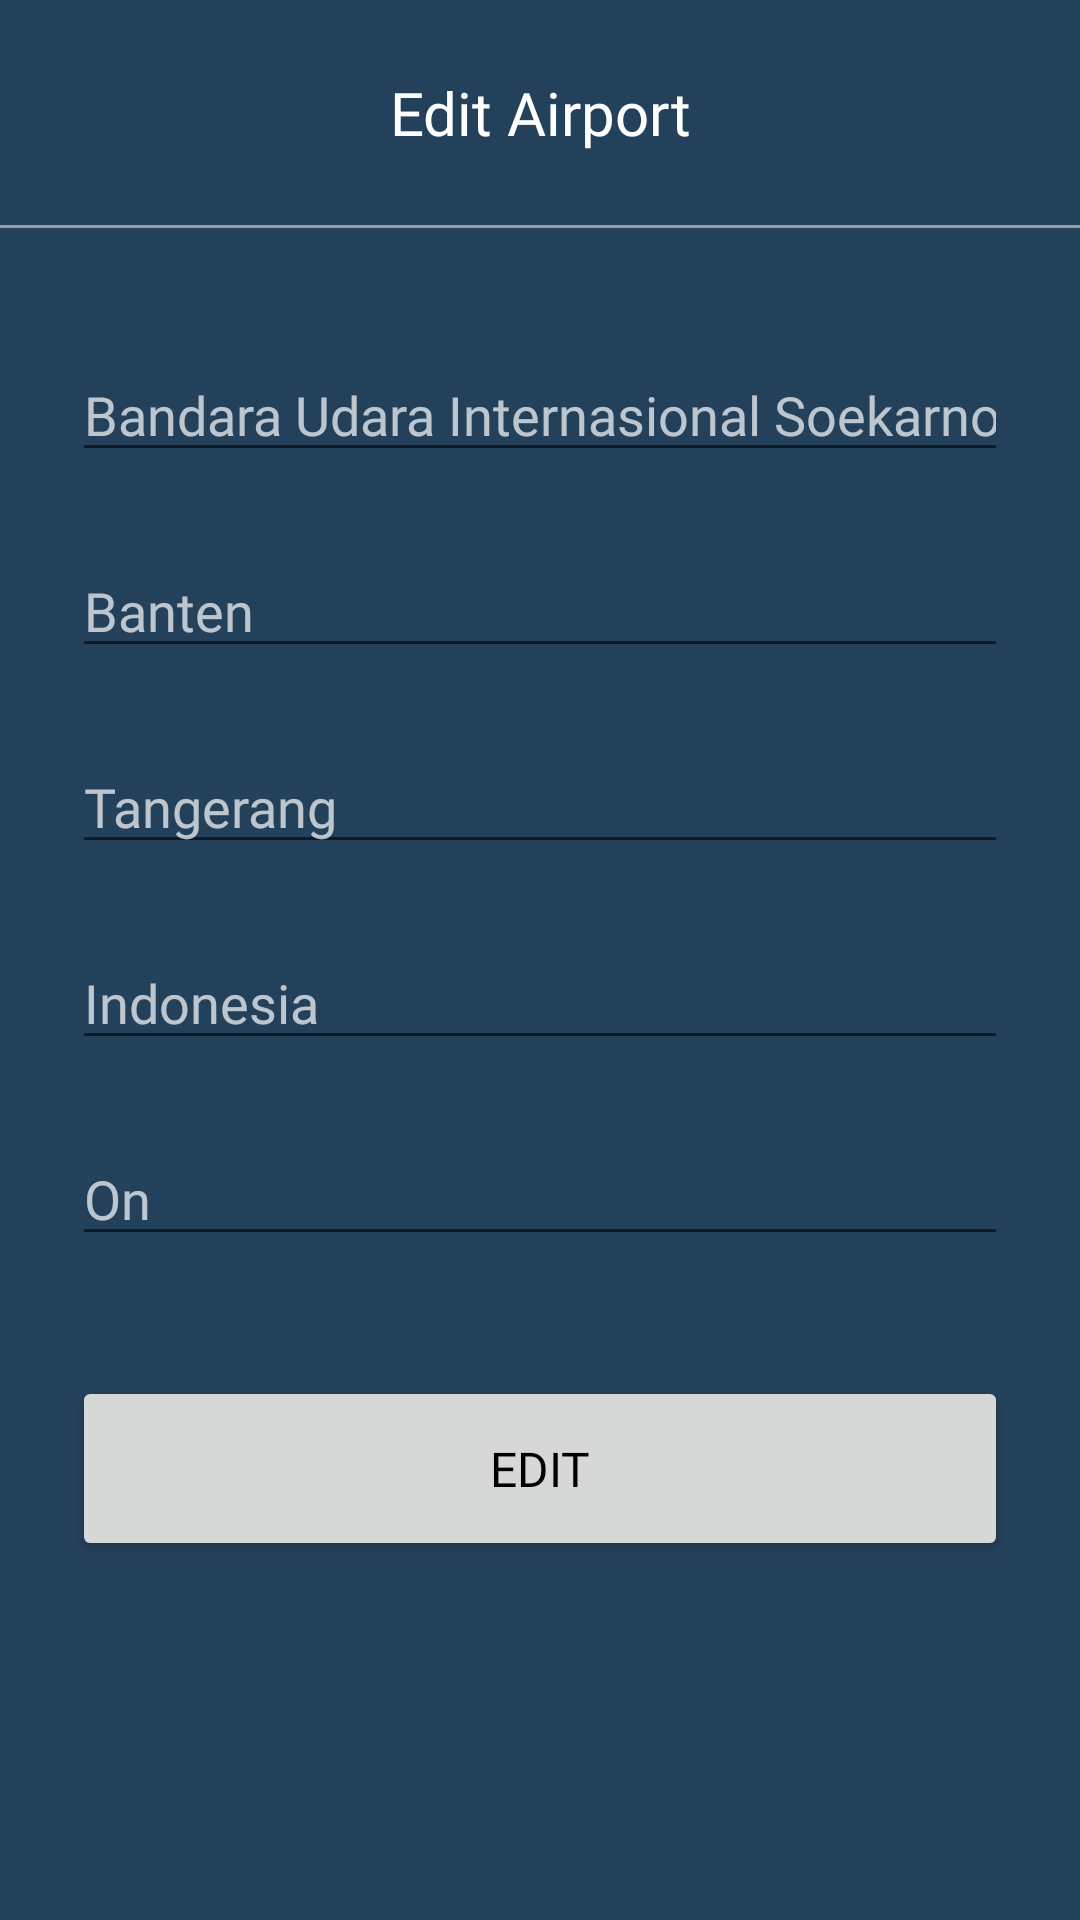

This screen was rendered from an Android layout file. Write that file and the resources it references.
<!-- AndroidManifest.xml: application theme Theme.GoTravelAdmin -->
<!-- res/layout/fragment_edit_airport.xml -->
<?xml version="1.0" encoding="utf-8"?>
<ScrollView xmlns:android="http://schemas.android.com/apk/res/android"
    xmlns:app="http://schemas.android.com/apk/res-auto"
    android:layout_width="match_parent"
    android:layout_height="match_parent"
    android:background="#24415B">

    <androidx.constraintlayout.widget.ConstraintLayout
        android:layout_width="match_parent"
        android:layout_height="wrap_content">

        <TextView
            android:id="@+id/textView6"
            android:layout_width="wrap_content"
            android:layout_height="wrap_content"
            android:layout_marginTop="24dp"
            android:fontFamily="@font/inter_bold"
            android:text="Edit Airport"
            android:textColor="#FFFFFF"
            android:textSize="20sp"
            app:layout_constraintEnd_toEndOf="parent"
            app:layout_constraintStart_toStartOf="parent"
            app:layout_constraintTop_toTopOf="parent" />

        <View
            android:id="@+id/divider2"
            android:layout_width="match_parent"
            android:layout_height="1dp"
            android:layout_marginTop="24dp"
            android:background="#80FFFFFF"
            app:layout_constraintEnd_toEndOf="parent"
            app:layout_constraintStart_toStartOf="parent"
            app:layout_constraintTop_toBottomOf="@+id/textView6" />

        <EditText
            android:id="@+id/editTextTextPersonName"
            android:layout_width="match_parent"
            android:layout_height="wrap_content"
            android:layout_marginStart="24dp"
            android:layout_marginTop="40dp"
            android:layout_marginEnd="24dp"
            android:ems="10"
            android:fontFamily="@font/inter_bold"
            android:inputType="textPersonName"
            android:text="Bandara Udara Internasional Soekarno-Hatta"
            android:textColor="#B3FFFFFF"
            android:textColorHint="#B3FFFFFF"
            app:layout_constraintEnd_toEndOf="parent"
            app:layout_constraintStart_toStartOf="parent"
            app:layout_constraintTop_toBottomOf="@+id/divider2" />

        <EditText
            android:id="@+id/editTextTextPersonName2"
            android:layout_width="match_parent"
            android:layout_height="wrap_content"
            android:layout_marginStart="24dp"
            android:layout_marginTop="24dp"
            android:layout_marginEnd="24dp"
            android:ems="10"
            android:fontFamily="@font/inter_bold"
            android:inputType="textPersonName"
            android:text="Banten"
            android:textColor="#B3FFFFFF"
            android:textColorHint="#B3FFFFFF"
            app:layout_constraintEnd_toEndOf="parent"
            app:layout_constraintStart_toStartOf="parent"
            app:layout_constraintTop_toBottomOf="@+id/editTextTextPersonName" />

        <EditText
            android:id="@+id/editTextTextPersonName5"
            android:layout_width="match_parent"
            android:layout_height="wrap_content"
            android:layout_marginStart="24dp"
            android:layout_marginTop="24dp"
            android:layout_marginEnd="24dp"
            android:ems="10"
            android:fontFamily="@font/inter_bold"
            android:inputType="textPersonName"
            android:text="Tangerang"
            android:textColor="#B3FFFFFF"
            android:textColorHint="#B3FFFFFF"
            app:layout_constraintEnd_toEndOf="parent"
            app:layout_constraintStart_toStartOf="parent"
            app:layout_constraintTop_toBottomOf="@+id/editTextTextPersonName2" />

        <Button
            android:id="@+id/button"
            android:layout_width="match_parent"
            android:layout_height="wrap_content"
            android:layout_marginStart="24dp"
            android:layout_marginTop="40dp"
            android:layout_marginEnd="24dp"
            android:fontFamily="@font/inter_bold"
            android:paddingHorizontal="30dp"
            android:paddingVertical="20dp"
            android:text="EDIT"
            android:textColor="#000000"
            android:textSize="16sp"
            app:layout_constraintEnd_toEndOf="parent"
            app:layout_constraintStart_toStartOf="parent"
            app:layout_constraintTop_toBottomOf="@+id/editTextTextPersonName12" />

        <EditText
            android:id="@+id/editTextTextPersonName11"
            android:layout_width="match_parent"
            android:layout_height="wrap_content"
            android:layout_marginStart="24dp"
            android:layout_marginTop="24dp"
            android:layout_marginEnd="24dp"
            android:ems="10"
            android:fontFamily="@font/inter_bold"
            android:inputType="textPersonName"
            android:text="Indonesia"
            android:textColor="#B3FFFFFF"
            app:layout_constraintEnd_toEndOf="parent"
            app:layout_constraintStart_toStartOf="parent"
            app:layout_constraintTop_toBottomOf="@+id/editTextTextPersonName5" />

        <EditText
            android:id="@+id/editTextTextPersonName12"
            android:layout_width="match_parent"
            android:layout_height="wrap_content"
            android:layout_marginStart="24dp"
            android:layout_marginTop="24dp"
            android:layout_marginEnd="24dp"
            android:ems="10"
            android:fontFamily="@font/inter_bold"
            android:inputType="textPersonName"
            android:text="On"
            android:textColor="#B3FFFFFF"
            app:layout_constraintEnd_toEndOf="parent"
            app:layout_constraintStart_toStartOf="parent"
            app:layout_constraintTop_toBottomOf="@+id/editTextTextPersonName11" />

    </androidx.constraintlayout.widget.ConstraintLayout>
</ScrollView>
<!-- resources referenced by this layout -->
<resources>
  <style name="Theme.GoTravelAdmin" parent="Theme.MaterialComponents.DayNight.NoActionBar">
          
          <item name="colorPrimary">#B3000000</item>
          <item name="colorPrimaryVariant">@color/purple_700</item>
          <item name="colorOnPrimary">@color/white</item>
          
          <item name="colorSecondary">@color/teal_200</item>
          <item name="colorSecondaryVariant">@color/teal_700</item>
          <item name="colorOnSecondary">@color/black</item>
          
          <item name="android:statusBarColor" tools:targetApi="l">?attr/colorPrimaryVariant</item>
          
      </style>
  <!-- not gathered from this repository: default colours our renderer supplied (Android Studio template values) -->
  <color name="purple_700">#FF3700B3</color>
  <color name="teal_200">#FF03DAC5</color>
  <color name="teal_700">#FF018786</color>
  <color name="black">#FF000000</color>
  <color name="white">#FFFFFFFF</color>
</resources>
